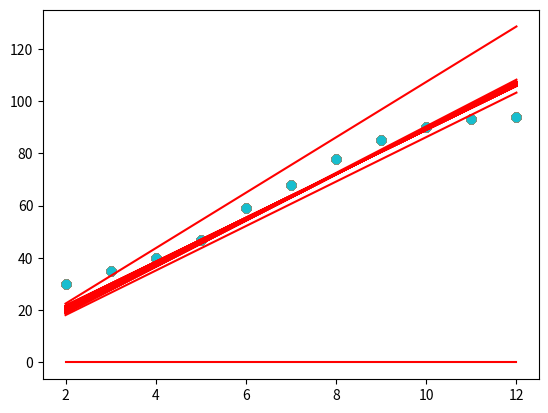

The matplotlib source for this figure:
import numpy as n
from matplotlib import pyplot as plt

study_hours = [2, 3, 4, 5, 6, 7, 8, 9, 10, 11, 12]
marks = [30, 35, 40, 47, 59, 68, 78, 85, 90, 93, 94]

# Convert data to NumPy arrays
x = n.array(study_hours)
y = n.array(marks)


def gradient_descent(x, y, learning_rate=0.01, iterations=100):
    n = len(x)
    slope = 0 # initial guess
    intercept = 0

    for _ in range(iterations):
        if iterations % 100 == 0:
            plt.plot(x, slope * x + intercept, 'r')
            plt.scatter(x, y)
            plt.show()
        d_slope = (-2 / n) * sum(x * (y - (slope * x + intercept))) # partial derivative of the slope
        d_intercept = (-2 / n) * sum(y - (slope * x + intercept))
        slope = slope - learning_rate * d_slope # update the slope
        intercept = intercept - learning_rate * d_intercept # update the intercept

    return slope, intercept

slope, intercept = gradient_descent(x,y)
print(slope, intercept)